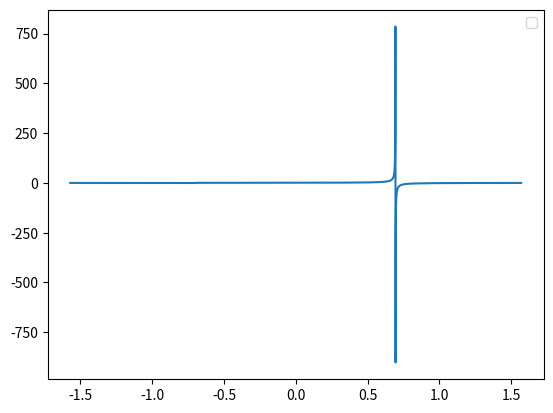

Recreate this plot in Python.
import math
import numpy as np
import matplotlib.pyplot as plt

CHASSIS_WIDTH = 0.7
CHASSIS_LENGTH = 0.84

angle_offset = math.atan(CHASSIS_WIDTH/CHASSIS_LENGTH)


def calc_wheel_angle(radius, left, direction):
    if left:
        return (0 if radius == float('inf') else -(math.atan((2*radius*direction + CHASSIS_WIDTH)/CHASSIS_LENGTH) - direction*math.pi/2)) + angle_offset
    else:
        return (0 if radius == float('inf') else (math.atan((2*radius*direction - CHASSIS_WIDTH)/CHASSIS_LENGTH) - direction*math.pi/2)) + angle_offset

def radius_from_angle(angle, left):
    if left:
        dir = 1 if angle < -angle_offset else -1
        return float('inf') if angle == angle_offset else (math.tan(-angle + angle_offset + math.pi/2)*CHASSIS_LENGTH - CHASSIS_WIDTH)/(2*dir)
    else:
        dir = 1 if angle < -angle_offset else -1
        return float('inf') if angle == angle_offset else (math.tan(angle - angle_offset + math.pi/2)*CHASSIS_LENGTH + CHASSIS_WIDTH)/(2*dir)




def hex_to_degrees(h):
    #find the twos complement of the hex value
    if h >> 15 == 1:
          h = -((~h + 1) & 0xFFFF)
    #convert to degrees
    return h * 90 / 0x7FFF

def degrees_to_hex(d):
    #convert to hex
    h = d * 0x7FFF / 360
    #find the twos complement of the hex value
    return (~h + 1) & 0xFFFF



if __name__ == "__main__":
    angles = np.arange(-math.pi/2, math.pi/2, 0.001)
    radius = [radius_from_angle(a, True) for a in angles]
    plt.plot(angles, radius)
    #plt.plot(radius, right_angles, label="right")
    plt.legend()
    plt.show()
